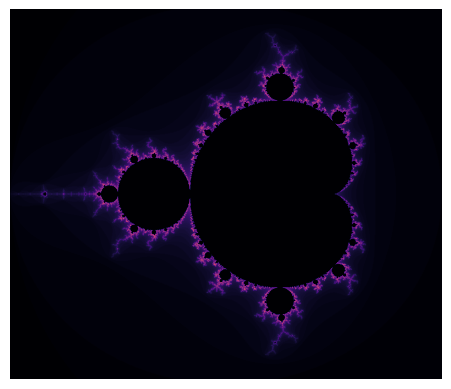

This chart was generated by the following Python code:
import matplotlib.pyplot as plt
import numpy as np

def mandelbrot(height, width, x=-0.5, y=0, zoom=1, max_iterations=100):
    # Para facilitar a navegação, calculamos esses valores
    x_width = 1.5
    y_height = 1.5*height/width
    x_from = x - x_width/zoom
    x_to = x + x_width/zoom
    y_from = y - y_height/zoom
    y_to = y + y_height/zoom

    # Aqui o algoritmo real começa
    x = np.linspace(x_from, x_to, width).reshape((1, width))
    y = np.linspace(y_from, y_to, height).reshape((height, 1))
    c = x + 1j * y
    # Inicializar z para zeros
    z = np.zeros(c.shape, dtype=np.complex128)
    # Para acompanhar em qual iteração o ponto divergiu
    div_time = np.zeros(z.shape, dtype=int)
    # Para manter o controle sobre quais pontos não convergiram até agora
    m = np.full(c.shape, True, dtype=bool)

    for i in range(max_iterations):
        z[m] = z[m]**2 + c[m]
        # Encontrar divergentes
        diverged = np.greater(np.abs(z), 2, out=np.full(c.shape, False), where=m) 
        div_time[diverged] = i   # definir o valor do número de iteração divergente
        m[np.abs(z) > 2] = False # para lembrar quais divergiram
    return div_time

# Imagem padrão do conjunto Mandelbrot
plt.imshow(mandelbrot(1200, 1400), cmap='magma')
plt.axis('off')
plt.show()